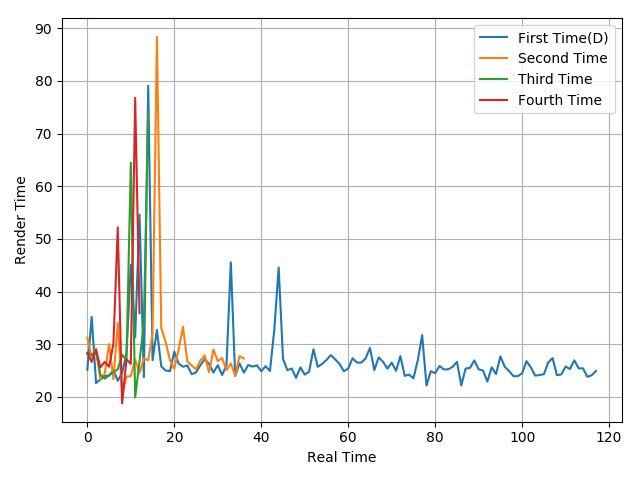

Values plotted in this chart, from the file beside it:
25.14, 35.2, 22.63, 23.28, 23.98, 24.05, 25.06, 23.04, 24.55, 28.15, 45.11, 31.32, 54.6, 23.72, 79.1, 26.95, 32.7, 25.79, 24.99, 24.87, 28.58, 26.33, 25.71, 25.95
31.24, 27.48, 29.12, 23.37, 24.44, 30.01, 23.36, 34.03, 20.42, 23.83, 23.93, 27.09, 24.56, 27.3, 26.93, 31.99, 88.37, 33.07, 30.44, 26.96, 25.29, 29, 33.3, 26.7
28.14, 27.99, 28.67, 24.16, 23.44, 24.06, 24.68, 25.24, 27.98, 26.99, 64.45, 19.89, 26.72, 34.05, 74.17
28.32, 26.63, 28.94, 25.59, 26.65, 25.7, 30.12, 52.2, 18.75, 27.12, 26.25, 76.77, 35.88
